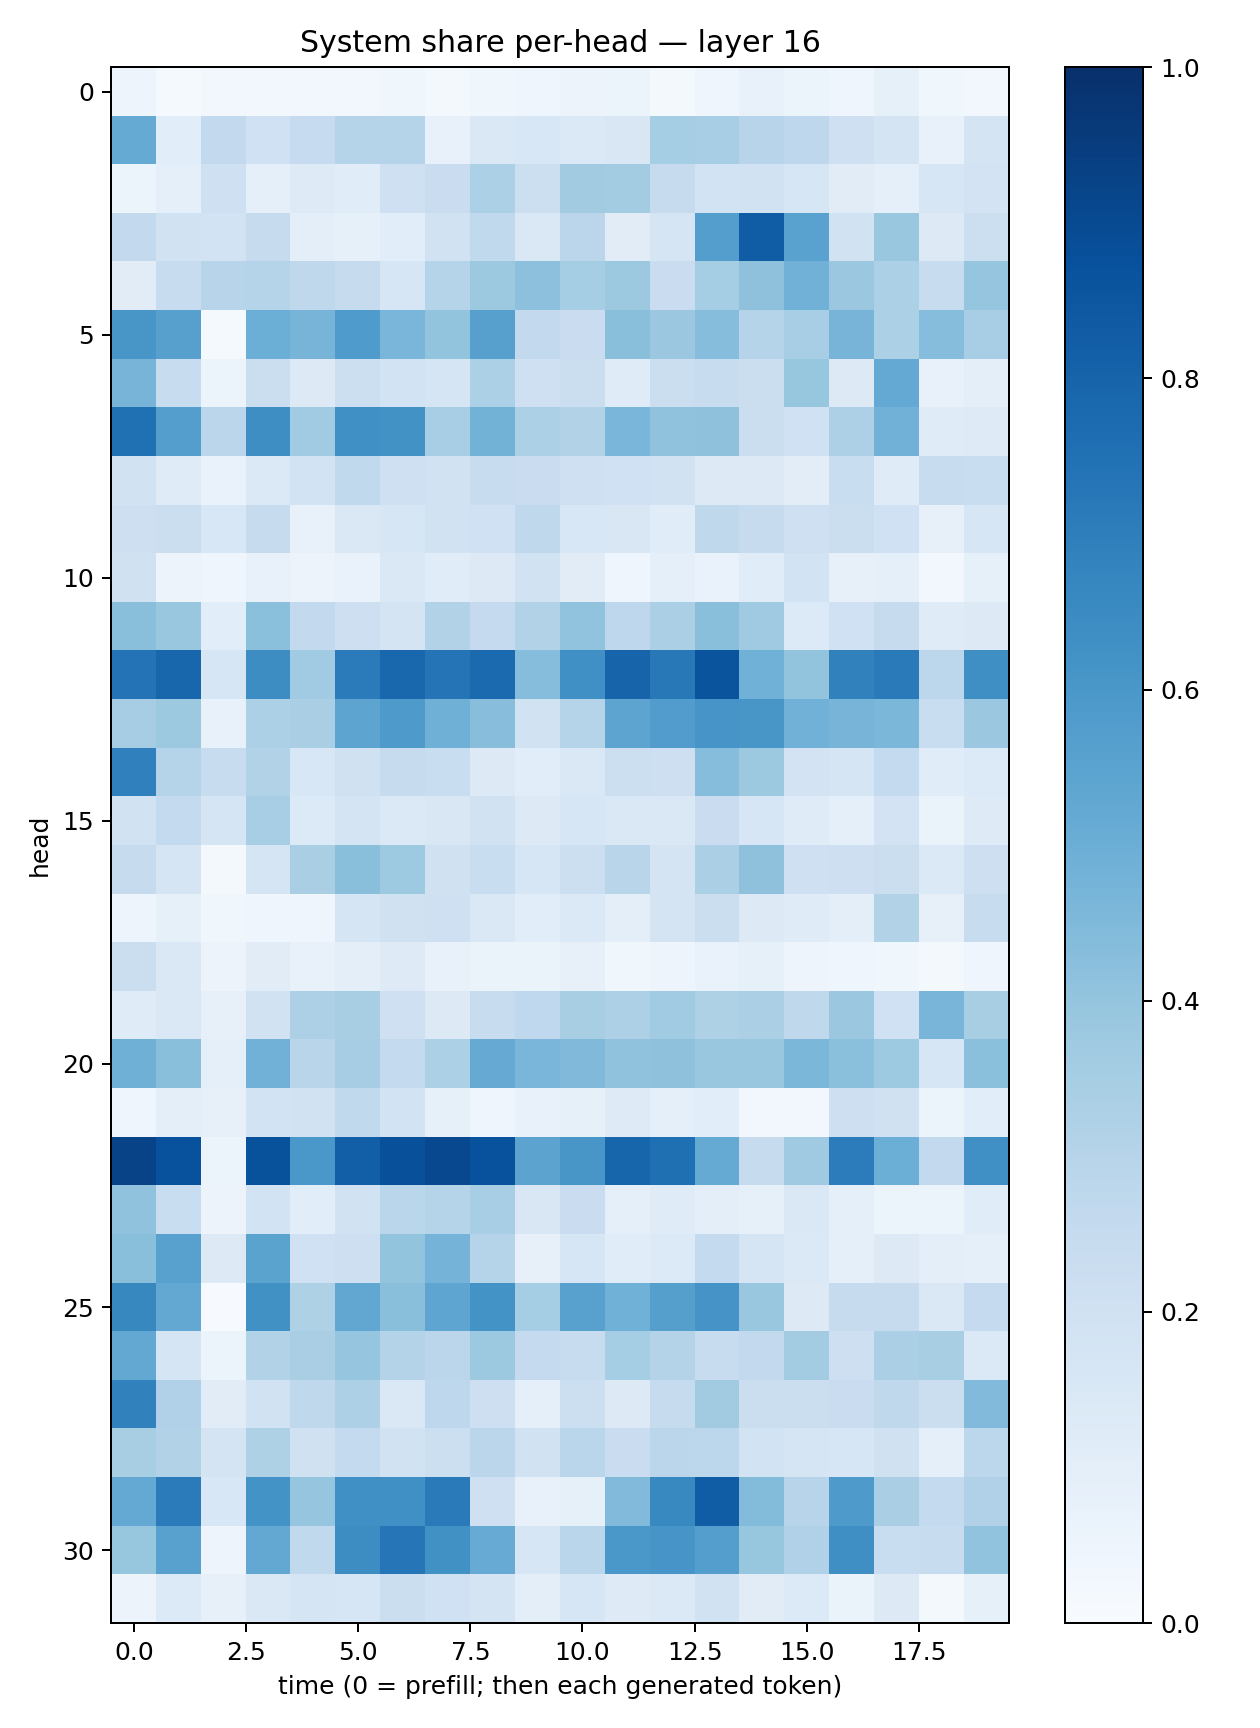

Values plotted in this chart, from the file beside it:
0.048124295, 0.0149234235, 0.030129842, 0.023711598, 0.027021144, 0.02874361, 0.035796065, 0.018669477, 0.036904383, 0.046237558, 0.057719234, 0.051458556, 0.01962678, 0.04242632, 0.074815094, 0.061598986, 0.0417498, 0.082893655, 0.038571764, 0.028681912
0.5178, 0.109, 0.2616, 0.1999, 0.2494, 0.3037, 0.2994, 0.07469, 0.1484, 0.1528, 0.1378, 0.1505, 0.3533, 0.3439, 0.2966, 0.2759, 0.2035, 0.1768, 0.07547, 0.1738
0.05093, 0.09013, 0.2035, 0.08647, 0.1234, 0.1148, 0.2036, 0.2292, 0.3287, 0.2175, 0.3614, 0.3589, 0.2458, 0.1874, 0.1907, 0.1599, 0.1101, 0.08901, 0.1605, 0.1817
0.26, 0.188, 0.1866, 0.2448, 0.09683, 0.08395, 0.1078, 0.1891, 0.2618, 0.1466, 0.2846, 0.1128, 0.1715, 0.57, 0.8259, 0.5531, 0.1927, 0.3865, 0.1295, 0.2181
0.1109, 0.2396, 0.2962, 0.3029, 0.2701, 0.2449, 0.1634, 0.3022, 0.3752, 0.4162, 0.3549, 0.3785, 0.227, 0.3521, 0.4125, 0.4833, 0.3797, 0.3308, 0.2384, 0.3955
0.6043, 0.5613, 0.01333, 0.4967, 0.4722, 0.5858, 0.4641, 0.4004, 0.5592, 0.2614, 0.2288, 0.4242, 0.3816, 0.4302, 0.2974, 0.3441, 0.4706, 0.3314, 0.431, 0.3446
0.4716, 0.2415, 0.06224, 0.2222, 0.1252, 0.2167, 0.1844, 0.168, 0.3304, 0.2069, 0.2259, 0.1193, 0.2242, 0.2381, 0.2247, 0.391, 0.1302, 0.5233, 0.07234, 0.09399
0.7502, 0.568, 0.2848, 0.6388, 0.3662, 0.631, 0.6223, 0.3438, 0.479, 0.3309, 0.3152, 0.4645, 0.4095, 0.4131, 0.2219, 0.2, 0.3256, 0.4838, 0.1181, 0.1246
0.1919, 0.1187, 0.0691, 0.1377, 0.1852, 0.2648, 0.2069, 0.1904, 0.237, 0.2271, 0.2086, 0.2008, 0.1923, 0.1258, 0.1261, 0.104, 0.2342, 0.1209, 0.2375, 0.2328
0.2141, 0.2195, 0.1545, 0.2445, 0.07186, 0.1448, 0.1594, 0.1947, 0.2026, 0.2707, 0.1539, 0.1512, 0.1133, 0.2727, 0.2438, 0.2078, 0.2223, 0.2024, 0.08121, 0.1585
0.1983, 0.05772, 0.03982, 0.07552, 0.05723, 0.06682, 0.1445, 0.1169, 0.1326, 0.1927, 0.1106, 0.04407, 0.0863, 0.06766, 0.1156, 0.1842, 0.07966, 0.08776, 0.02446, 0.08346
0.4226, 0.3894, 0.1075, 0.42, 0.2591, 0.2138, 0.1759, 0.3158, 0.2528, 0.3092, 0.4033, 0.2741, 0.3328, 0.4224, 0.3674, 0.1355, 0.1999, 0.2443, 0.1189, 0.1297
0.7405, 0.7925, 0.1611, 0.6438, 0.3663, 0.7071, 0.7881, 0.7376, 0.7747, 0.4307, 0.6317, 0.7974, 0.7189, 0.8608, 0.4869, 0.402, 0.6866, 0.7138, 0.2783, 0.636
0.3486, 0.3786, 0.07094, 0.3308, 0.3378, 0.54, 0.5875, 0.4888, 0.4285, 0.1923, 0.3021, 0.5426, 0.5758, 0.608, 0.6045, 0.4838, 0.4727, 0.4599, 0.2314, 0.3802
0.6902, 0.3013, 0.24, 0.3133, 0.1562, 0.1987, 0.2457, 0.2339, 0.1301, 0.1062, 0.1409, 0.2185, 0.214, 0.4316, 0.3753, 0.1828, 0.1667, 0.2556, 0.1144, 0.1364
0.1908, 0.2572, 0.1668, 0.3472, 0.1334, 0.174, 0.1396, 0.1495, 0.1895, 0.1268, 0.1588, 0.1475, 0.147, 0.2294, 0.1571, 0.1174, 0.08913, 0.1815, 0.06374, 0.1242
0.2449, 0.165, 0.01906, 0.1692, 0.3382, 0.4221, 0.3727, 0.1985, 0.2312, 0.1563, 0.2157, 0.2899, 0.177, 0.3346, 0.4119, 0.2083, 0.2137, 0.221, 0.1382, 0.213
0.04907, 0.0852, 0.03764, 0.03932, 0.04495, 0.165, 0.1986, 0.2075, 0.144, 0.1084, 0.1369, 0.09918, 0.1778, 0.2196, 0.1265, 0.1195, 0.09734, 0.3111, 0.08003, 0.2346
0.2242, 0.1452, 0.05818, 0.1108, 0.07473, 0.09821, 0.1231, 0.07485, 0.06417, 0.06612, 0.07839, 0.03776, 0.04775, 0.06787, 0.08403, 0.04855, 0.04034, 0.0371, 0.01637, 0.0446
0.1191, 0.141, 0.07998, 0.1902, 0.3245, 0.3437, 0.2107, 0.1291, 0.2371, 0.2693, 0.3425, 0.3244, 0.3667, 0.322, 0.335, 0.2722, 0.3817, 0.2029, 0.4671, 0.3408
0.4898, 0.4233, 0.09319, 0.4821, 0.2912, 0.3503, 0.2569, 0.3312, 0.5141, 0.4628, 0.4489, 0.4071, 0.4106, 0.3867, 0.3887, 0.4572, 0.4218, 0.3711, 0.1624, 0.421
0.04408, 0.09948, 0.08004, 0.1848, 0.1885, 0.2621, 0.1836, 0.08568, 0.04507, 0.07414, 0.08306, 0.1247, 0.08937, 0.1089, 0.02566, 0.0312, 0.2128, 0.1965, 0.06066, 0.1089
0.9245, 0.8746, 0.05102, 0.8682, 0.5998, 0.818, 0.8786, 0.9055, 0.8743, 0.5437, 0.6053, 0.7953, 0.7557, 0.5186, 0.2438, 0.369, 0.7052, 0.4983, 0.2615, 0.6327
0.4077, 0.2332, 0.05586, 0.1849, 0.1077, 0.193, 0.2871, 0.2998, 0.3465, 0.1506, 0.2292, 0.08965, 0.121, 0.1008, 0.08526, 0.1466, 0.08817, 0.06101, 0.05423, 0.1148
0.422, 0.5571, 0.1301, 0.5505, 0.2011, 0.2132, 0.402, 0.4753, 0.3034, 0.08089, 0.1569, 0.1165, 0.1337, 0.2547, 0.1702, 0.1375, 0.09016, 0.127, 0.09566, 0.091
0.6613, 0.5253, 0.007348, 0.628, 0.3206, 0.5289, 0.4239, 0.5366, 0.6185, 0.3529, 0.5579, 0.4847, 0.5662, 0.6102, 0.3843, 0.1325, 0.2448, 0.246, 0.1407, 0.2516
0.5255, 0.1715, 0.05419, 0.3141, 0.3371, 0.3969, 0.3077, 0.2825, 0.3788, 0.2533, 0.2346, 0.3519, 0.3053, 0.2372, 0.2611, 0.3562, 0.2111, 0.3352, 0.3421, 0.139
0.6859, 0.3196, 0.1116, 0.1893, 0.2711, 0.325, 0.1439, 0.275, 0.2116, 0.09163, 0.2153, 0.1281, 0.2458, 0.3615, 0.2195, 0.2194, 0.2275, 0.2725, 0.2195, 0.4446
0.3427, 0.3111, 0.1728, 0.3225, 0.1972, 0.2568, 0.1929, 0.2159, 0.2843, 0.1922, 0.2873, 0.2283, 0.2837, 0.2796, 0.1867, 0.1696, 0.1588, 0.1972, 0.09105, 0.2787
0.521, 0.7082, 0.1531, 0.6173, 0.3964, 0.6299, 0.6303, 0.7119, 0.2052, 0.07336, 0.08439, 0.4438, 0.6579, 0.8256, 0.4393, 0.2949, 0.5874, 0.3395, 0.254, 0.3173
0.3921, 0.5584, 0.04995, 0.5236, 0.2654, 0.6408, 0.7303, 0.6267, 0.5095, 0.1579, 0.2872, 0.6007, 0.6093, 0.5701, 0.3918, 0.319, 0.6359, 0.2334, 0.2358, 0.4058
0.05796, 0.1328, 0.08181, 0.147, 0.1704, 0.1628, 0.2189, 0.2006, 0.1793, 0.09383, 0.1615, 0.1228, 0.1406, 0.1904, 0.1097, 0.1337, 0.06383, 0.1312, 0.02101, 0.08586
